Run: headless pygame with SDL's dummy video driver; simulated clock (each Clock.tick advances the game by its frame time, no real sleeping); random seed 0; keys injected as events and as key.get_pressed() state; mouse plan: one left click at the window centre at the start of phase 2, then a move to the lower-right quarter at the start of phase 3.
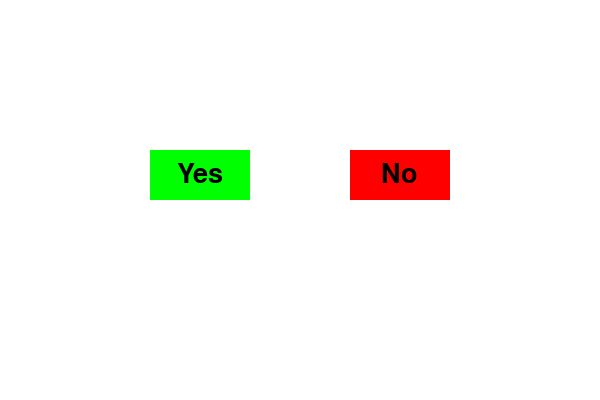
Frame 1 of 4 · flips 1–60 · no input
Frame 2 of 4 · flips 61–180 · clicked the window centre · tapped SPACE, RETURN · held RIGHT (→), D · screen unchanged from frame 1, image omitted
Frame 3 of 4 · flips 181–300 · moved the mouse to the lower-right quarter · held DOWN (↓), S · screen unchanged from frame 2, image omitted
Frame 4 of 4 · flips 301–420 · held LEFT (←), A, UP (↑), W · screen unchanged from frame 3, image omitted

The pygame program that drew these frames:

import pygame
import random

# Initialize pygame
pygame.init()

# Set up the screen
SCREEN_WIDTH = 600
SCREEN_HEIGHT = 400
screen = pygame.display.set_mode((SCREEN_WIDTH, SCREEN_HEIGHT))
pygame.display.set_caption("Big complex choice")

# Colors
WHITE = (255, 255, 255)
BLACK = (0, 0, 0)
RED = (255, 0, 0)
BLUE = (0, 0, 255)
GREEN = (0, 255, 0)

# Fonts
font = pygame.font.SysFont('Arial', 40)

# Button properties
yes_button = pygame.Rect(150, 150, 100, 50)
no_button = pygame.Rect(350, 150, 100, 50)


def draw_button(rect, text, button_color, text_color):
    """| Draws a button with centered text |"""
    # Draw the button rectangle
    pygame.draw.rect(screen, button_color, rect)

    # Render the text
    text_surface = font.render(text, True, text_color)

    # Calculate the text's position to center it inside the button
    text_x = rect.x + (rect.width - text_surface.get_width()) // 2
    text_y = rect.y + (rect.height - text_surface.get_height()) // 2

    # Blit the text onto the screen
    screen.blit(text_surface, (text_x, text_y))



def move_no_button():
    """Moves the 'No' button to a random position inside the screen window."""
    no_button.x = random.randint(0, SCREEN_WIDTH - no_button.width)
    no_button.y = random.randint(0, SCREEN_HEIGHT - no_button.height)


# Main loop
running = True
while running:
    screen.fill(WHITE)

    # Event handling
    for event in pygame.event.get():
        if event.type == pygame.QUIT:
            running = False
        elif event.type == pygame.MOUSEBUTTONDOWN:
            # Detect click on "Yes" button
            if yes_button.collidepoint(event.pos):
                print("You clicked Yes!")

    # Get mouse position and check hover over "No" button
    mouse_pos = pygame.mouse.get_pos()
    if no_button.collidepoint(mouse_pos):
        move_no_button()

    # Draw buttons with centered text
    draw_button(yes_button, "Yes", GREEN, BLACK)
    draw_button(no_button, "No", RED, BLACK)

    # Update the display
    pygame.display.flip()

# Quit pygame
pygame.quit()
